8-way image classification set "data" from GitHub (zcsd/Multi_Classifier); label vocabulary: counter reinforcement, heel counter, heel cap, heel lining, lining, sockliner, sole, vamp.

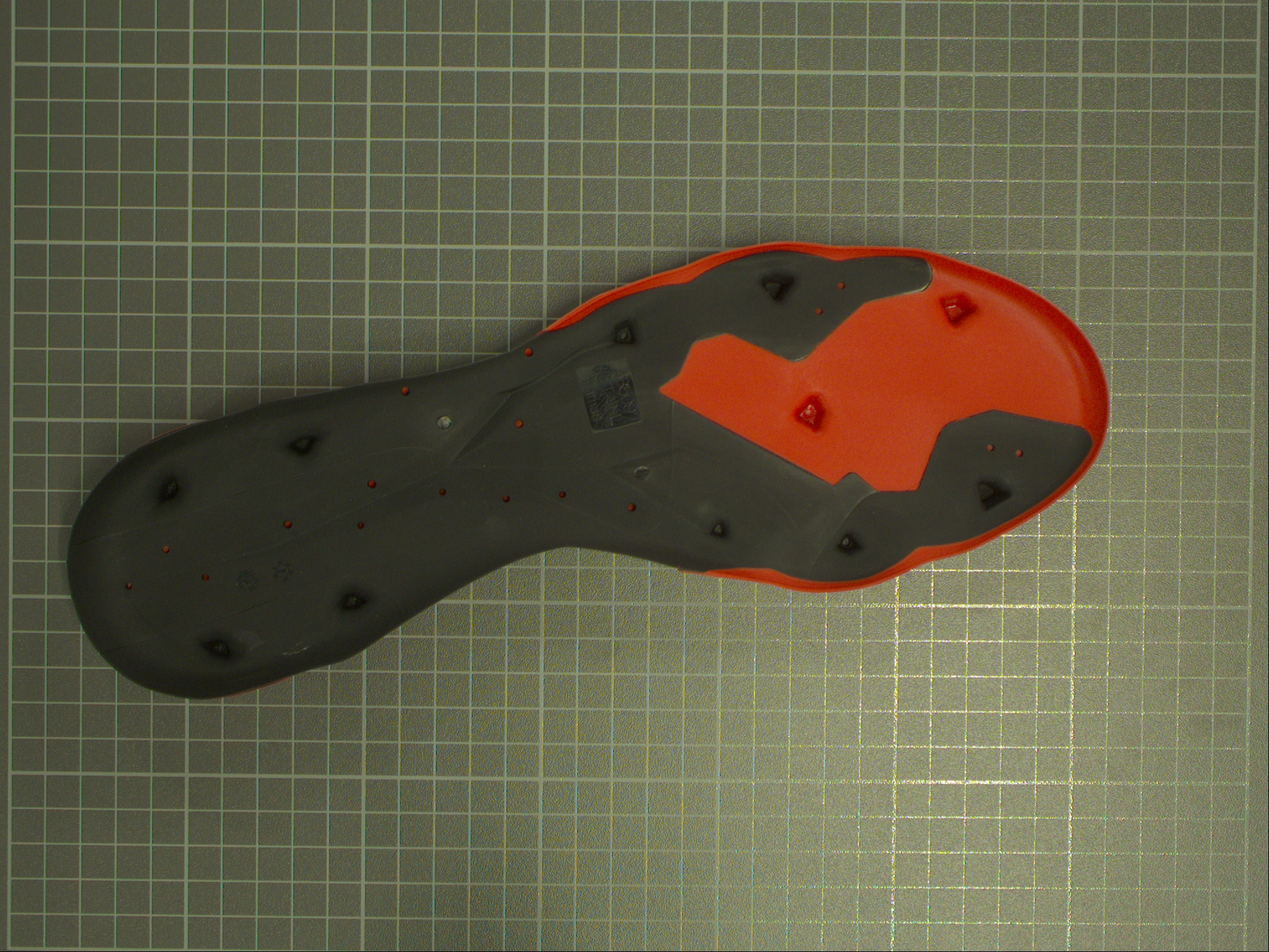
Label: sole

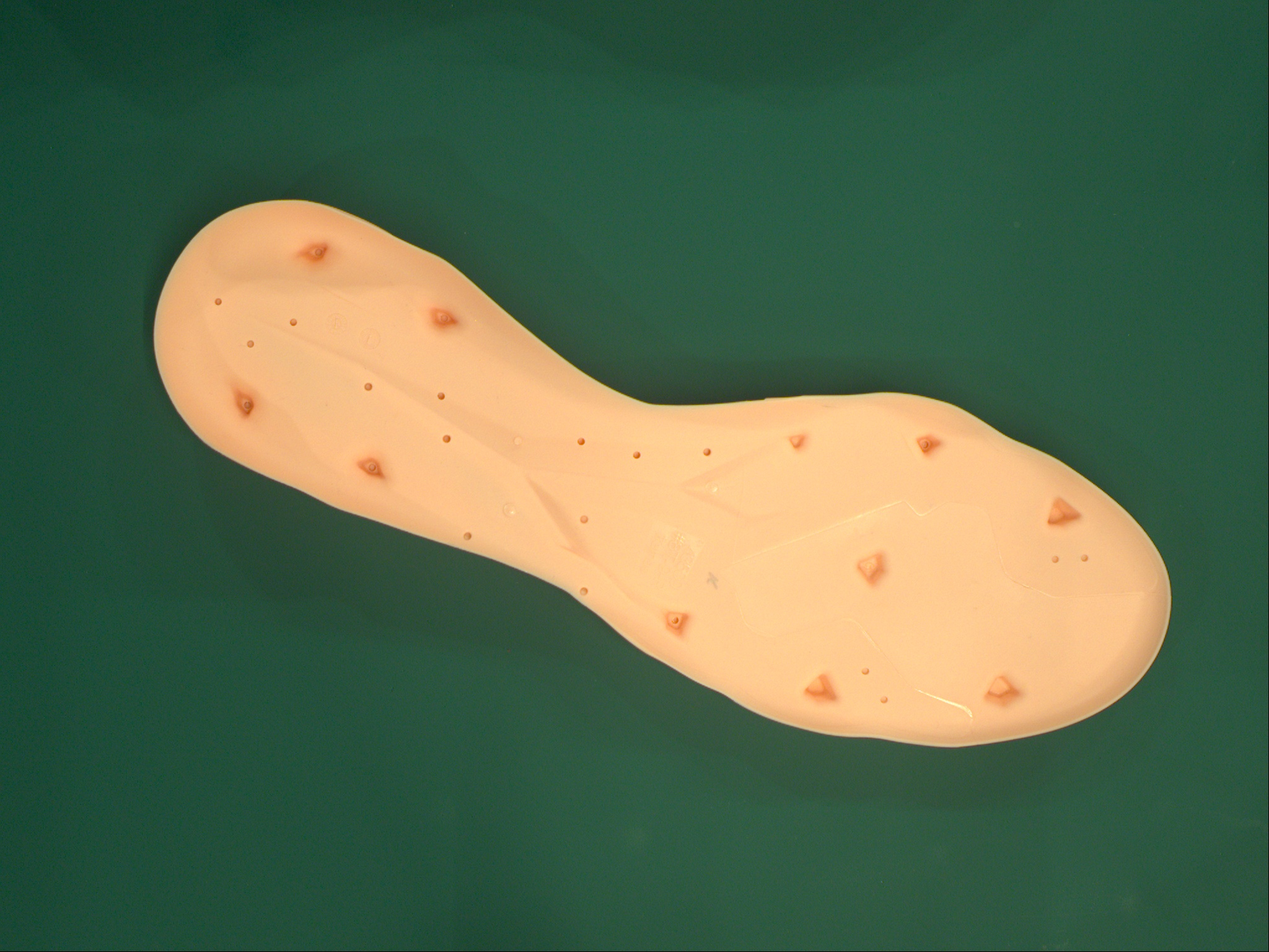
Label: sole

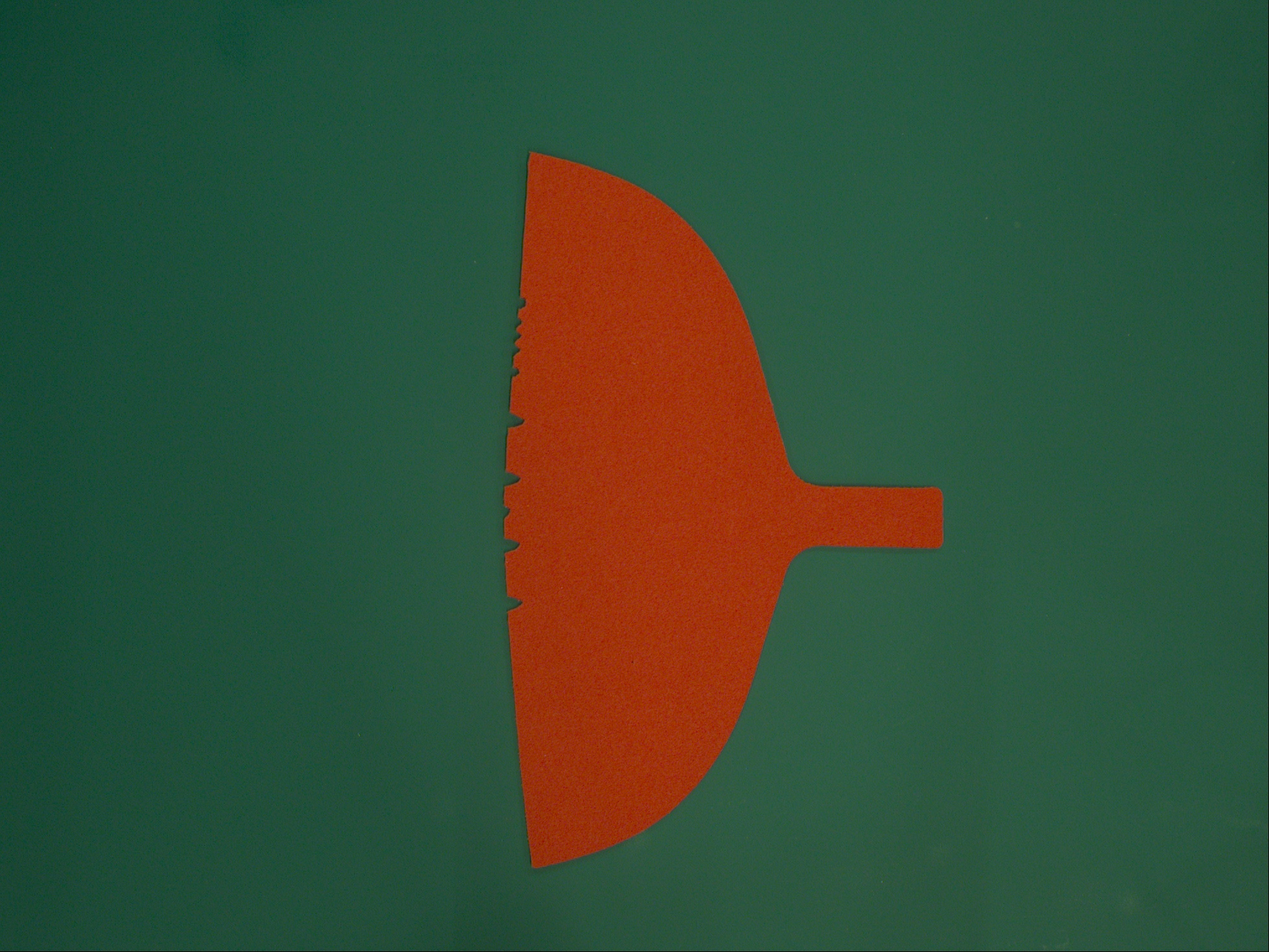
Label: heel lining

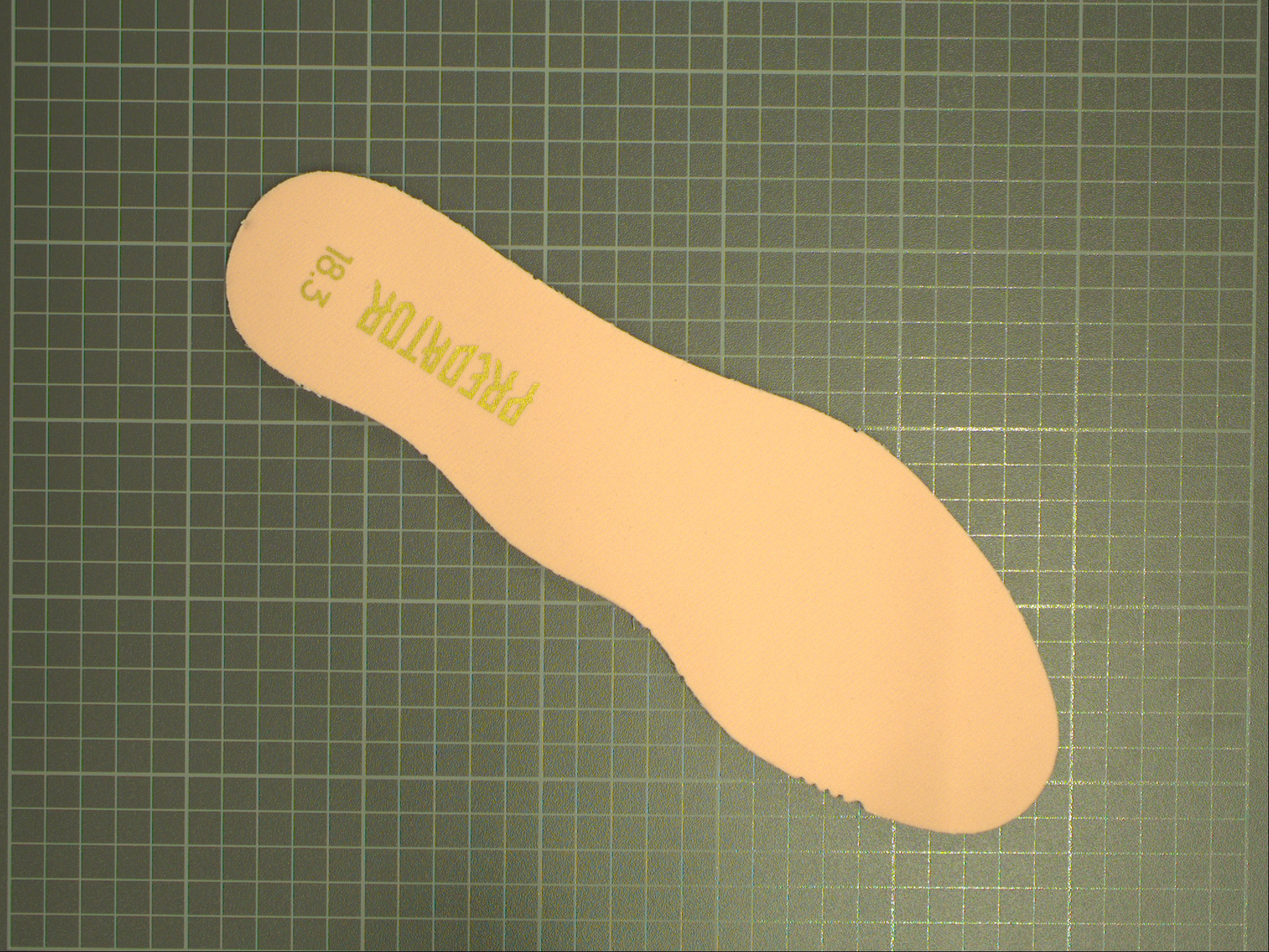
Label: lining

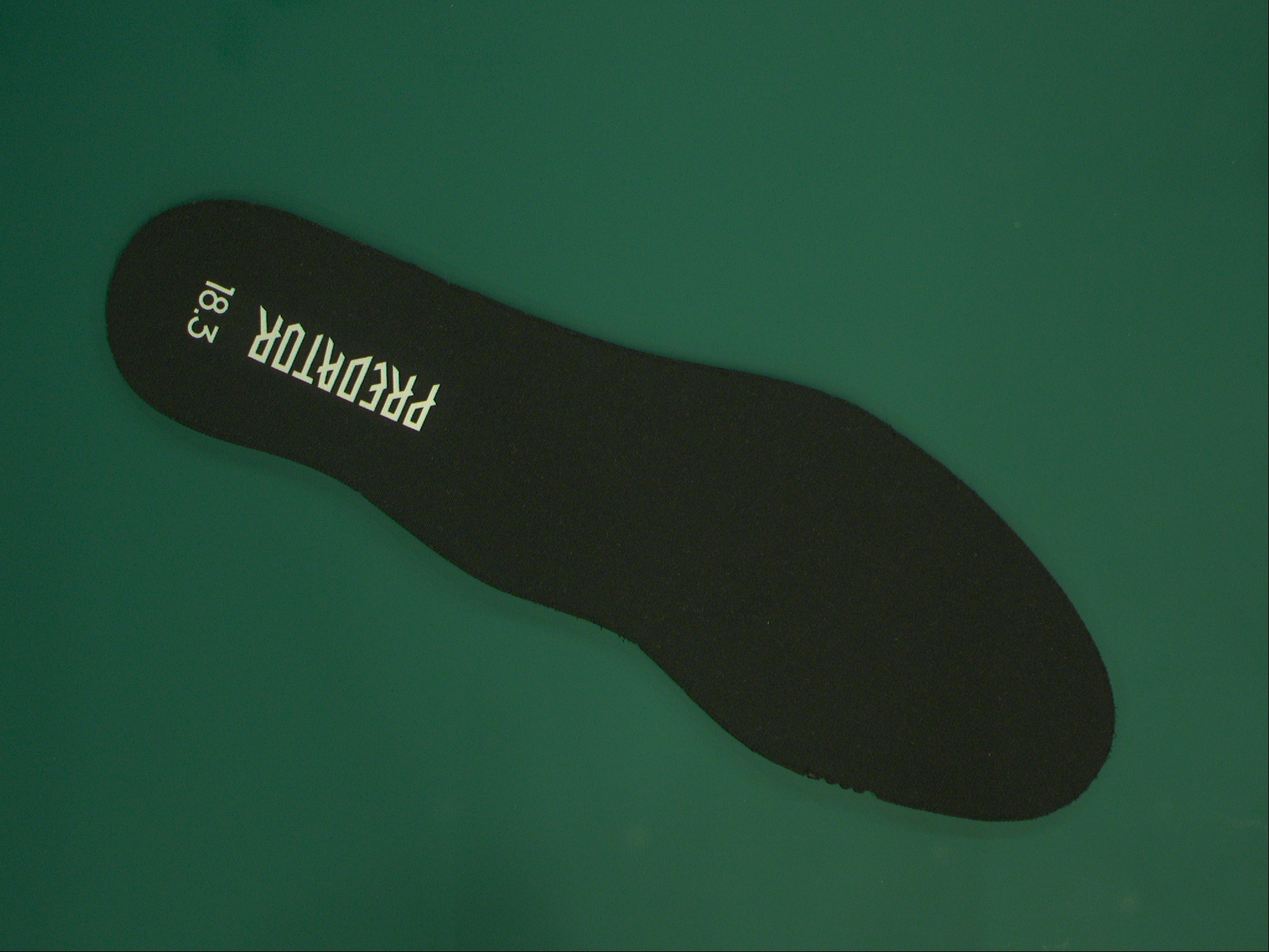
Label: sockliner

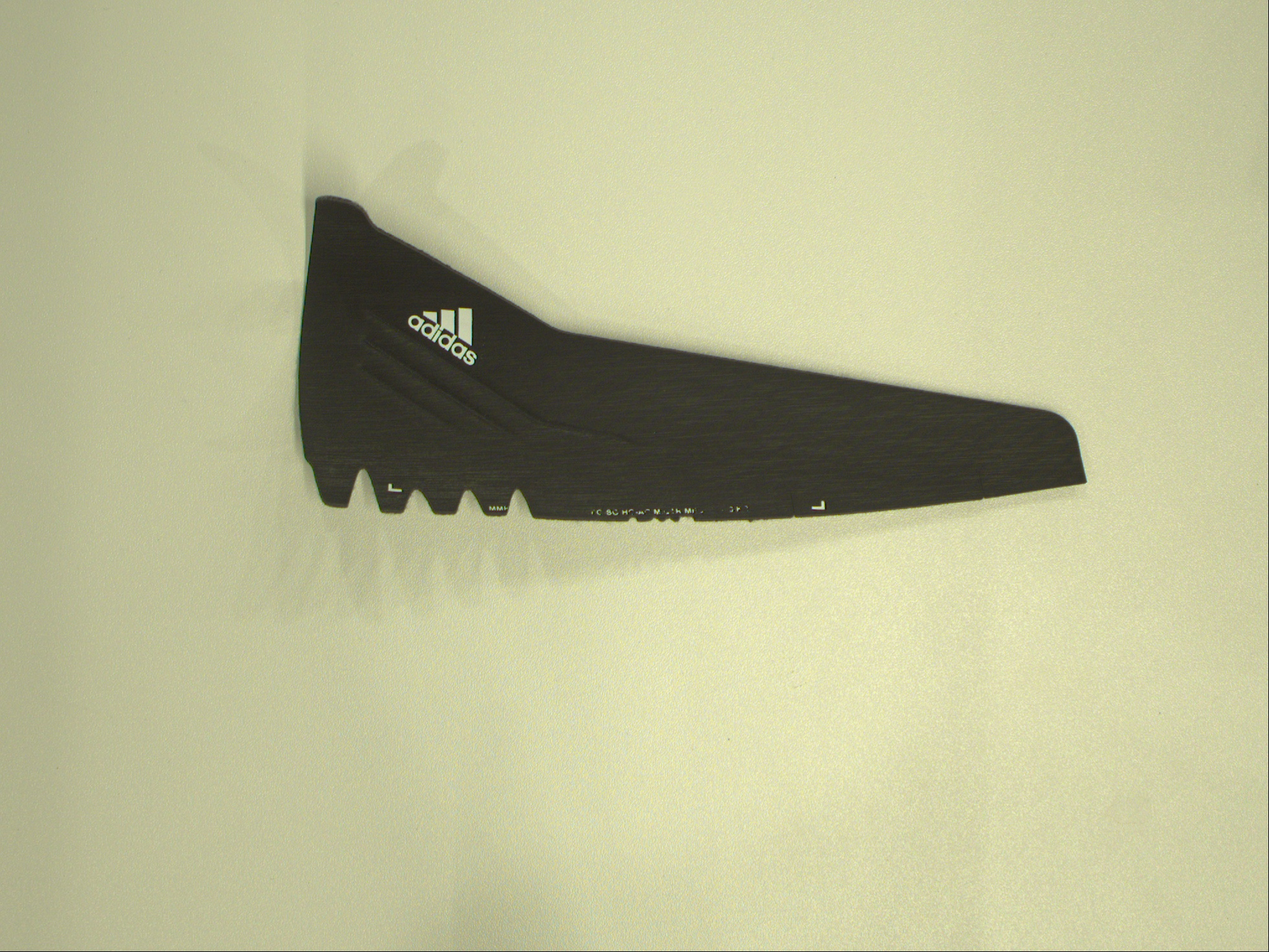
Label: heel counter
